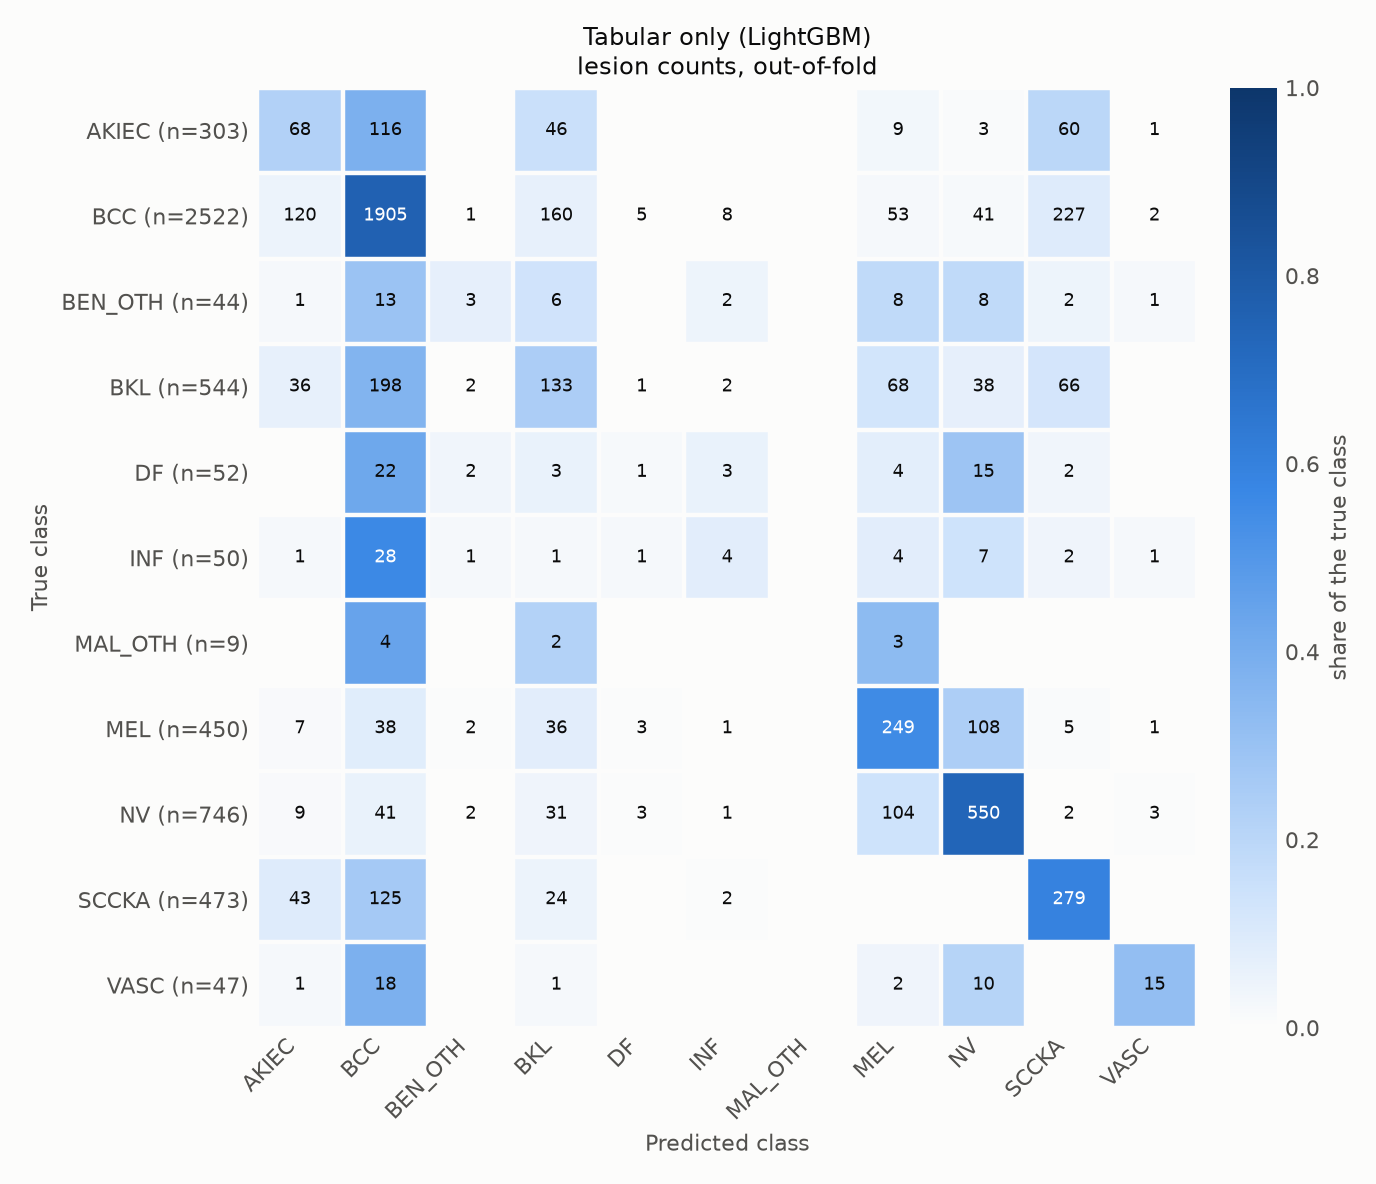

Values plotted in this chart, from the file beside it:
true\predicted, AKIEC, BCC, BEN_OTH, BKL, DF, INF, MAL_OTH, MEL, NV, SCCKA, VASC
AKIEC, 68, 116, 0, 46, 0, 0, 0, 9, 3, 60, 1
BCC, 120, 1905, 1, 160, 5, 8, 0, 53, 41, 227, 2
BEN_OTH, 1, 13, 3, 6, 0, 2, 0, 8, 8, 2, 1
BKL, 36, 198, 2, 133, 1, 2, 0, 68, 38, 66, 0
DF, 0, 22, 2, 3, 1, 3, 0, 4, 15, 2, 0
INF, 1, 28, 1, 1, 1, 4, 0, 4, 7, 2, 1
MAL_OTH, 0, 4, 0, 2, 0, 0, 0, 3, 0, 0, 0
MEL, 7, 38, 2, 36, 3, 1, 0, 249, 108, 5, 1
NV, 9, 41, 2, 31, 3, 1, 0, 104, 550, 2, 3
SCCKA, 43, 125, 0, 24, 0, 2, 0, 0, 0, 279, 0
VASC, 1, 18, 0, 1, 0, 0, 0, 2, 10, 0, 15
